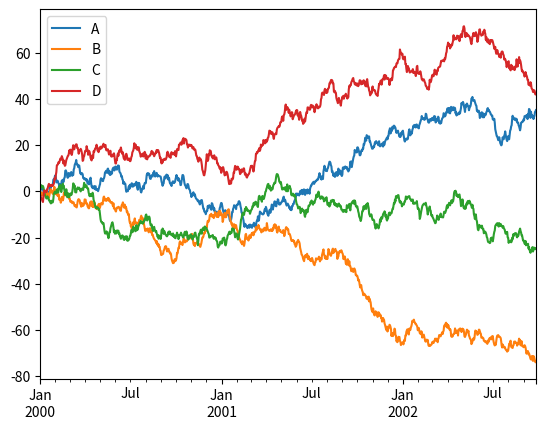

This chart was generated by the following Python code:
# -*- coding:utf-8 -*-

import numpy as np
import pandas as pd
from matplotlib import pyplot as plt

# 创建一个Series数组，生成1000个随机标准正态分布的浮点数，索引是时间序列
ts = pd.Series(np.random.randn(1000), index=pd.date_range('1/1/2000', periods=1000))

# 创建一个DataFrame数据结构,生成1000行4列的标准正态分布的浮点数，索引是时间序列
df = pd.DataFrame(np.random.randn(1000, 4), index=ts.index, columns=list('ABCD'))
df = df.cumsum()

# index自动作为X坐标，列作为Y轴，有几列就是几条曲线，columns作为图例
df.plot()

plt.show()